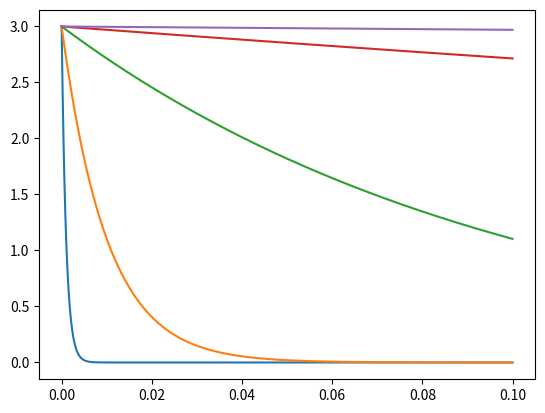

Write Python code to recreate this figure.
# -*- coding: utf-8 -*-
"""
Editor Spyder

Este é um arquivo de script temporário.
"""

import numpy as np
import matplotlib.pyplot as plt

def V_c(t, tau, Vp):
    V_c = Vp * np.e**( -t / tau)
    return V_c

V = 3 #3 V
taus =[ 1*(10**-3), 10*(10**-3), 100*(10**-3), 1, 10 ]

t = np.linspace(0,0.1, 1000)
print(t, '\n')


V_capacitores = [ V_c(t, tau, V) for tau in taus ]

[ plt.plot( t , i ) for i in V_capacitores ]
plt.show()
